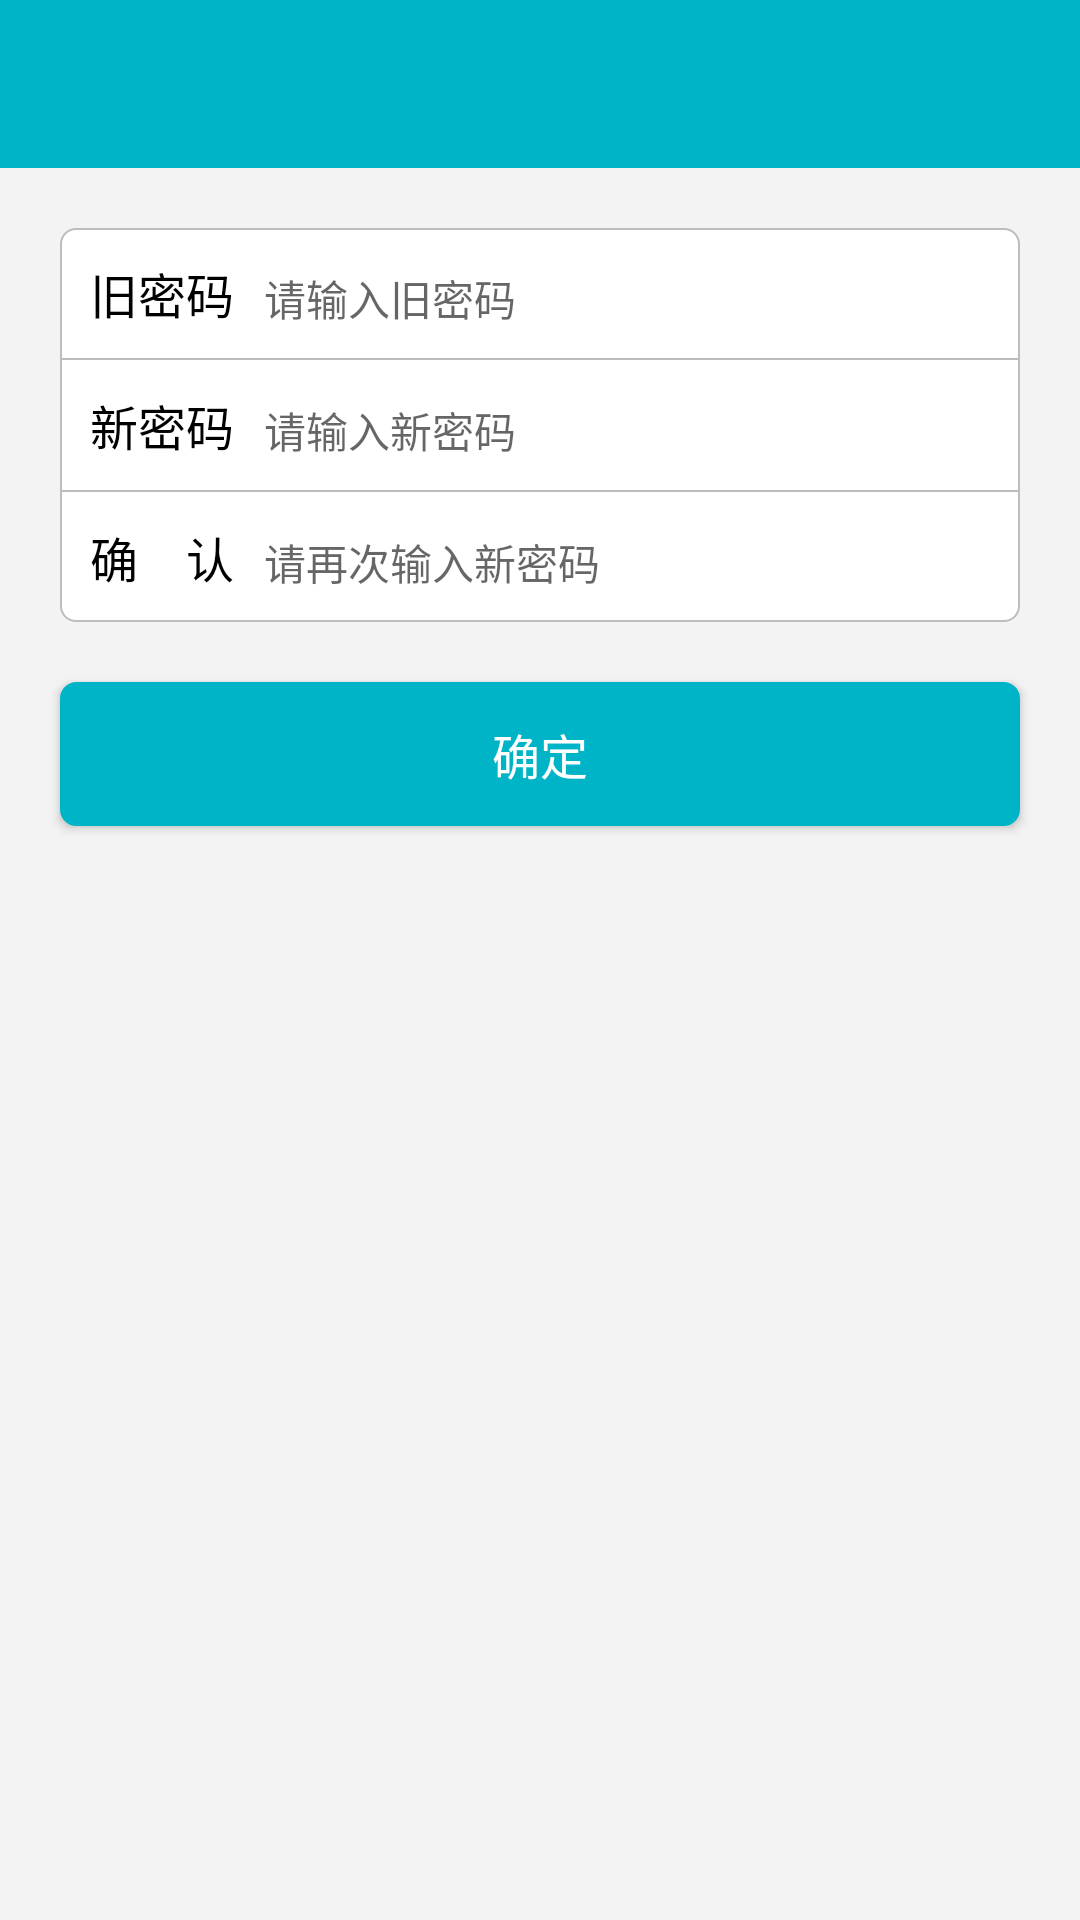

Here is an Android app screen rendered from its layout file. Give the layout XML and the strings, colors and styles it references.
<!-- AndroidManifest.xml: application theme AppTheme -->
<!-- res/layout/activity_modify_password.xml -->
<?xml version="1.0" encoding="utf-8"?>
<RelativeLayout xmlns:android="http://schemas.android.com/apk/res/android"
    android:layout_width="match_parent"
    android:layout_height="match_parent"
    android:orientation="vertical">

    <RelativeLayout
        android:id="@+id/rl_toolbar"
        android:layout_width="match_parent"
        android:layout_height="wrap_content">

        <include layout="@layout/center_toolbar" />

        <ImageView
            android:id="@+id/iv_back"
            android:layout_width="wrap_content"
            android:layout_height="wrap_content"
            android:layout_centerVertical="true"
            android:layout_marginStart="10dp"
            android:src="@mipmap/back" />

    </RelativeLayout>

    <LinearLayout
        android:id="@+id/ll_modify_password"
        android:layout_width="match_parent"
        android:layout_height="wrap_content"
        android:layout_margin="20dp"
        android:layout_below="@id/rl_toolbar"
        android:background="@drawable/bg_white_stroke_line_with_radius"
        android:orientation="vertical">

        <LinearLayout
            android:layout_width="match_parent"
            android:layout_height="wrap_content"
            android:padding="10dp"
            android:orientation="horizontal">

            <TextView
                android:layout_width="wrap_content"
                android:layout_height="wrap_content"
                android:textColor="@android:color/black"
                android:textSize="16sp"
                android:text="@string/old_password"/>

            <EditText
                android:id="@+id/et_old_password"
                android:layout_width="match_parent"
                android:layout_height="wrap_content"
                android:background="@color/white"
                android:textSize="14sp"
                android:layout_marginStart="10dp"
                android:singleLine="true"
                android:hint="@string/hint_input_old_password"/>
        </LinearLayout>

        <View
            android:layout_width="match_parent"
            android:layout_height="0.5dp"
            android:background="@color/stroke_line"/>

        <LinearLayout
            android:layout_width="match_parent"
            android:layout_height="wrap_content"
            android:padding="10dp"
            android:orientation="horizontal">

            <TextView
                android:layout_width="wrap_content"
                android:layout_height="wrap_content"
                android:textColor="@android:color/black"
                android:textSize="16sp"
                android:text="@string/new_password"/>

            <EditText
                android:id="@+id/et_new_password"
                android:layout_width="match_parent"
                android:layout_height="wrap_content"
                android:background="@color/white"
                android:textSize="14sp"
                android:layout_marginStart="10dp"
                android:singleLine="true"
                android:hint="@string/hint_input_new_password"/>
        </LinearLayout>

        <View
            android:layout_width="match_parent"
            android:layout_height="0.5dp"
            android:background="@color/stroke_line"/>

        <LinearLayout
            android:layout_width="match_parent"
            android:layout_height="wrap_content"
            android:padding="10dp"
            android:orientation="horizontal">

            <TextView
                android:layout_width="wrap_content"
                android:layout_height="wrap_content"
                android:textColor="@android:color/black"
                android:textSize="16sp"
                android:text="确    认"/>

            <EditText
                android:id="@+id/et_confirm_password"
                android:layout_width="match_parent"
                android:layout_height="wrap_content"
                android:background="@color/white"
                android:textSize="14sp"
                android:layout_marginStart="10dp"
                android:singleLine="true"
                android:hint="@string/hint_reinput_new_password"/>
        </LinearLayout>
    </LinearLayout>

    <Button
        android:id="@+id/btn_confirm"
        android:layout_width="match_parent"
        android:layout_height="wrap_content"
        android:layout_below="@id/ll_modify_password"
        android:layout_marginStart="20dp"
        android:background="@drawable/bg_blue_stroke_line"
        android:text="@string/confirm"
        android:textColor="@color/white"
        android:textSize="16sp"
        android:layout_marginEnd="20dp"
        />
</RelativeLayout>
<!-- res/layout/center_toolbar.xml (included above) -->
<?xml version="1.0" encoding="utf-8"?>
<android.support.v7.widget.Toolbar xmlns:android="http://schemas.android.com/apk/res/android"
    android:id="@+id/toolbar"
    android:layout_width="match_parent"
    android:layout_height="?attr/actionBarSize"
    android:background="?attr/colorPrimary">

    <TextView
        android:id="@+id/toolbar_title"
        android:layout_marginStart="50dp"
        android:layout_marginEnd="50dp"
        android:layout_width="wrap_content"
        android:layout_height="wrap_content"
        android:layout_gravity="center"
        android:singleLine="true"
        android:textColor="@color/white"
        android:textSize="20sp" />
</android.support.v7.widget.Toolbar>
<!-- resources referenced by this layout -->
<resources>
  <color name="stroke_line">#bdbdbd</color>
  <color name="white">#ffffffff</color>
  <!-- drawable bg_blue_stroke_line (drawable) -->
  <?xml version="1.0" encoding="utf-8"?>
  <shape xmlns:android="http://schemas.android.com/apk/res/android"
      android:shape="rectangle">
  
      <solid android:color="@color/colorPrimary" />
      <stroke android:width="1dp" android:color="@color/colorPrimary" />
      <corners android:radius="5dp" />
  </shape>
  <!-- drawable bg_white_stroke_line_with_radius (drawable) -->
  <?xml version="1.0" encoding="utf-8"?>
  <shape xmlns:android="http://schemas.android.com/apk/res/android"
  android:shape="rectangle">
  
  <solid android:color="@color/white" />
  <stroke android:width="0.5dp" android:color="@color/stroke_line" />
  <corners android:radius="5dp" />
  </shape>
  <string name="confirm">确定</string>
  <string name="hint_input_new_password">请输入新密码</string>
  <string name="hint_input_old_password">请输入旧密码</string>
  <string name="hint_reinput_new_password">请再次输入新密码</string>
  <string name="new_password">新密码</string>
  <string name="old_password">旧密码</string>
  <style name="AppTheme" parent="AppTheme.Base">
          
          <item name="colorPrimary">@color/colorPrimary</item>
          <item name="colorPrimaryDark">@color/colorPrimaryDark</item>
          <item name="colorAccent">@color/colorAccent</item>
          <item name="android:windowBackground">@color/theme_background</item>
      </style>
  <color name="colorPrimary">#00B4C8</color>
  <style name="AppTheme.Base" parent="Theme.AppCompat.Light.DarkActionBar">
          <item name="windowActionBar">false</item>
          <item name="windowNoTitle">true</item>
      </style>
  <color name="colorPrimaryDark">#00B4C8</color>
  <color name="colorAccent">#00B4C8</color>
  <color name="theme_background">#f3f3f3</color>
</resources>
